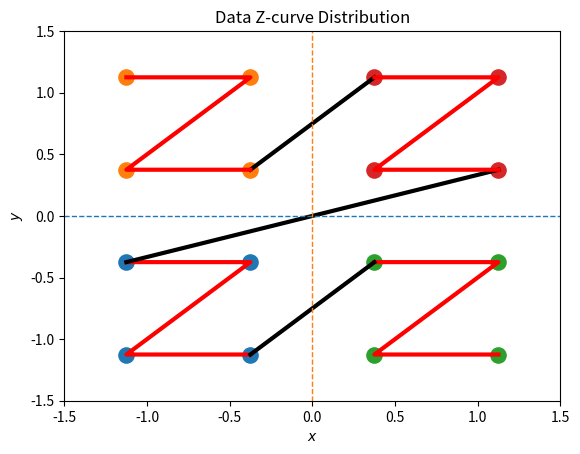

Source code (Python):
import matplotlib.pyplot as plt
import numpy as np
import itertools

def plot_zcurve(x,y):
    '''x: tuple of x corordinate (x1, x2).
       y: tuple of y corordinate (y1, y2).
    '''
    x = np.concatenate((x,x), axis=None)
    y = list(zip(y[::-1], y[::-1]))
    y = [item for tup in y for item in tup]
    return x, y
    
#x = np.array((-0.75,0.75,-0.75,0.75))
#y = np.array((0.75,0.75,-0.75,-0.75))
k = 2 # number of points every axis
x = np.linspace(-1.5+3/2**(k+1), 1.5-3/2**(k+1), k**2)
y = np.linspace(-1.5+3/2**(k+1), 1.5-3/2**(k+1), k**2)
x_left, y_left = plot_zcurve(x[:2],y[:2])
x_left, y_right = plot_zcurve(x[:2],y[2:])
x_right, y_left = plot_zcurve(x[2:],y[:2])
x_right, y_right = plot_zcurve(x[2:],y[2:])


# Lines on top of scatter
fig, ax = plt.subplots()
#plt.subplot(211)
plt.plot(x_left, y_left, 'r', lw=3)
plt.scatter(x_left, y_left, s=120)

plt.plot([x_left[-1], x_right[0]], [y_right[-1], y_right[0]], 'black', lw=3)
plt.plot(x_left, y_right, 'r', lw=3)
plt.scatter(x_left, y_right, s=120)
plt.plot([x_right[-1], x_left[0]], [y_right[-1], y_left[0]], 'black', lw=3)
plt.plot(x_right, y_left, 'r', lw=3)
plt.scatter(x_right, y_left, s=120)
plt.plot([x_left[-1], x_right[0]], [y_left[-1], y_left[0]], 'black', lw=3)
plt.plot(x_right, y_right, 'r', lw=3)
plt.scatter(x_right, y_right, s=120)

plt.plot([-1.5, 1.5], [0, 0], '--', lw=1)
plt.plot([0,0],[-1.5,1.5], '--',  lw=1)
plt.axis([-1.5, 1.5, -1.5, 1.5])
ax.set(xlabel='$x$', ylabel='$y$', title='Data Z-curve Distribution')
#plt.grid()
#plt.legend(loc='upper right')

#plt.title('Lines on top of dots')

# # Scatter plot on top of lines
# plt.subplot(212)
# plt.plot(x, y, 'r', zorder=1, lw=3)
# plt.scatter(x, y, s=120, zorder=2)
# plt.title('Dots on top of lines')


plt.show()
